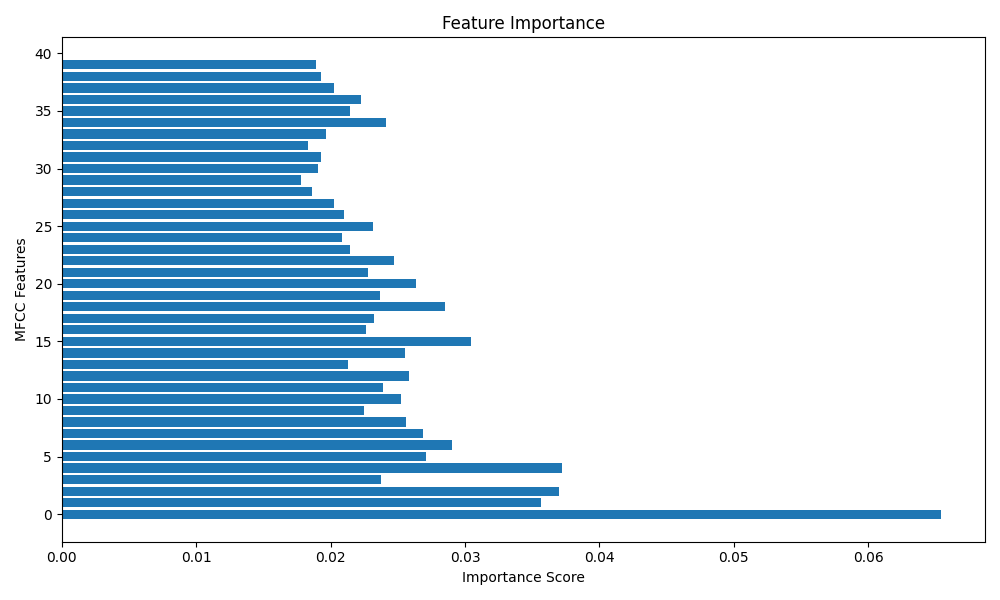

Data behind this chart, as committed beside it:
Feature, Importance
MFCC_0, 0.06542
MFCC_4, 0.03719
MFCC_2, 0.03697
MFCC_1, 0.03566
MFCC_15, 0.03045
MFCC_6, 0.02904
MFCC_18, 0.02852
MFCC_5, 0.02712
MFCC_7, 0.02687
MFCC_20, 0.02635
MFCC_12, 0.02584
MFCC_8, 0.0256
MFCC_14, 0.02555
MFCC_10, 0.02522
MFCC_22, 0.02473
MFCC_34, 0.02414
MFCC_11, 0.02388
MFCC_3, 0.02376
MFCC_19, 0.0237
MFCC_17, 0.02319
MFCC_25, 0.02318
MFCC_21, 0.02279
MFCC_16, 0.02266
MFCC_9, 0.02247
MFCC_36, 0.02226
MFCC_23, 0.02146
MFCC_35, 0.02145
MFCC_13, 0.02126
MFCC_26, 0.02099
MFCC_24, 0.02086
MFCC_37, 0.02029
MFCC_27, 0.02022
MFCC_33, 0.01965
MFCC_31, 0.01931
MFCC_38, 0.01925
MFCC_30, 0.01902
MFCC_39, 0.01893
MFCC_28, 0.01865
MFCC_32, 0.01828
MFCC_29, 0.01782
